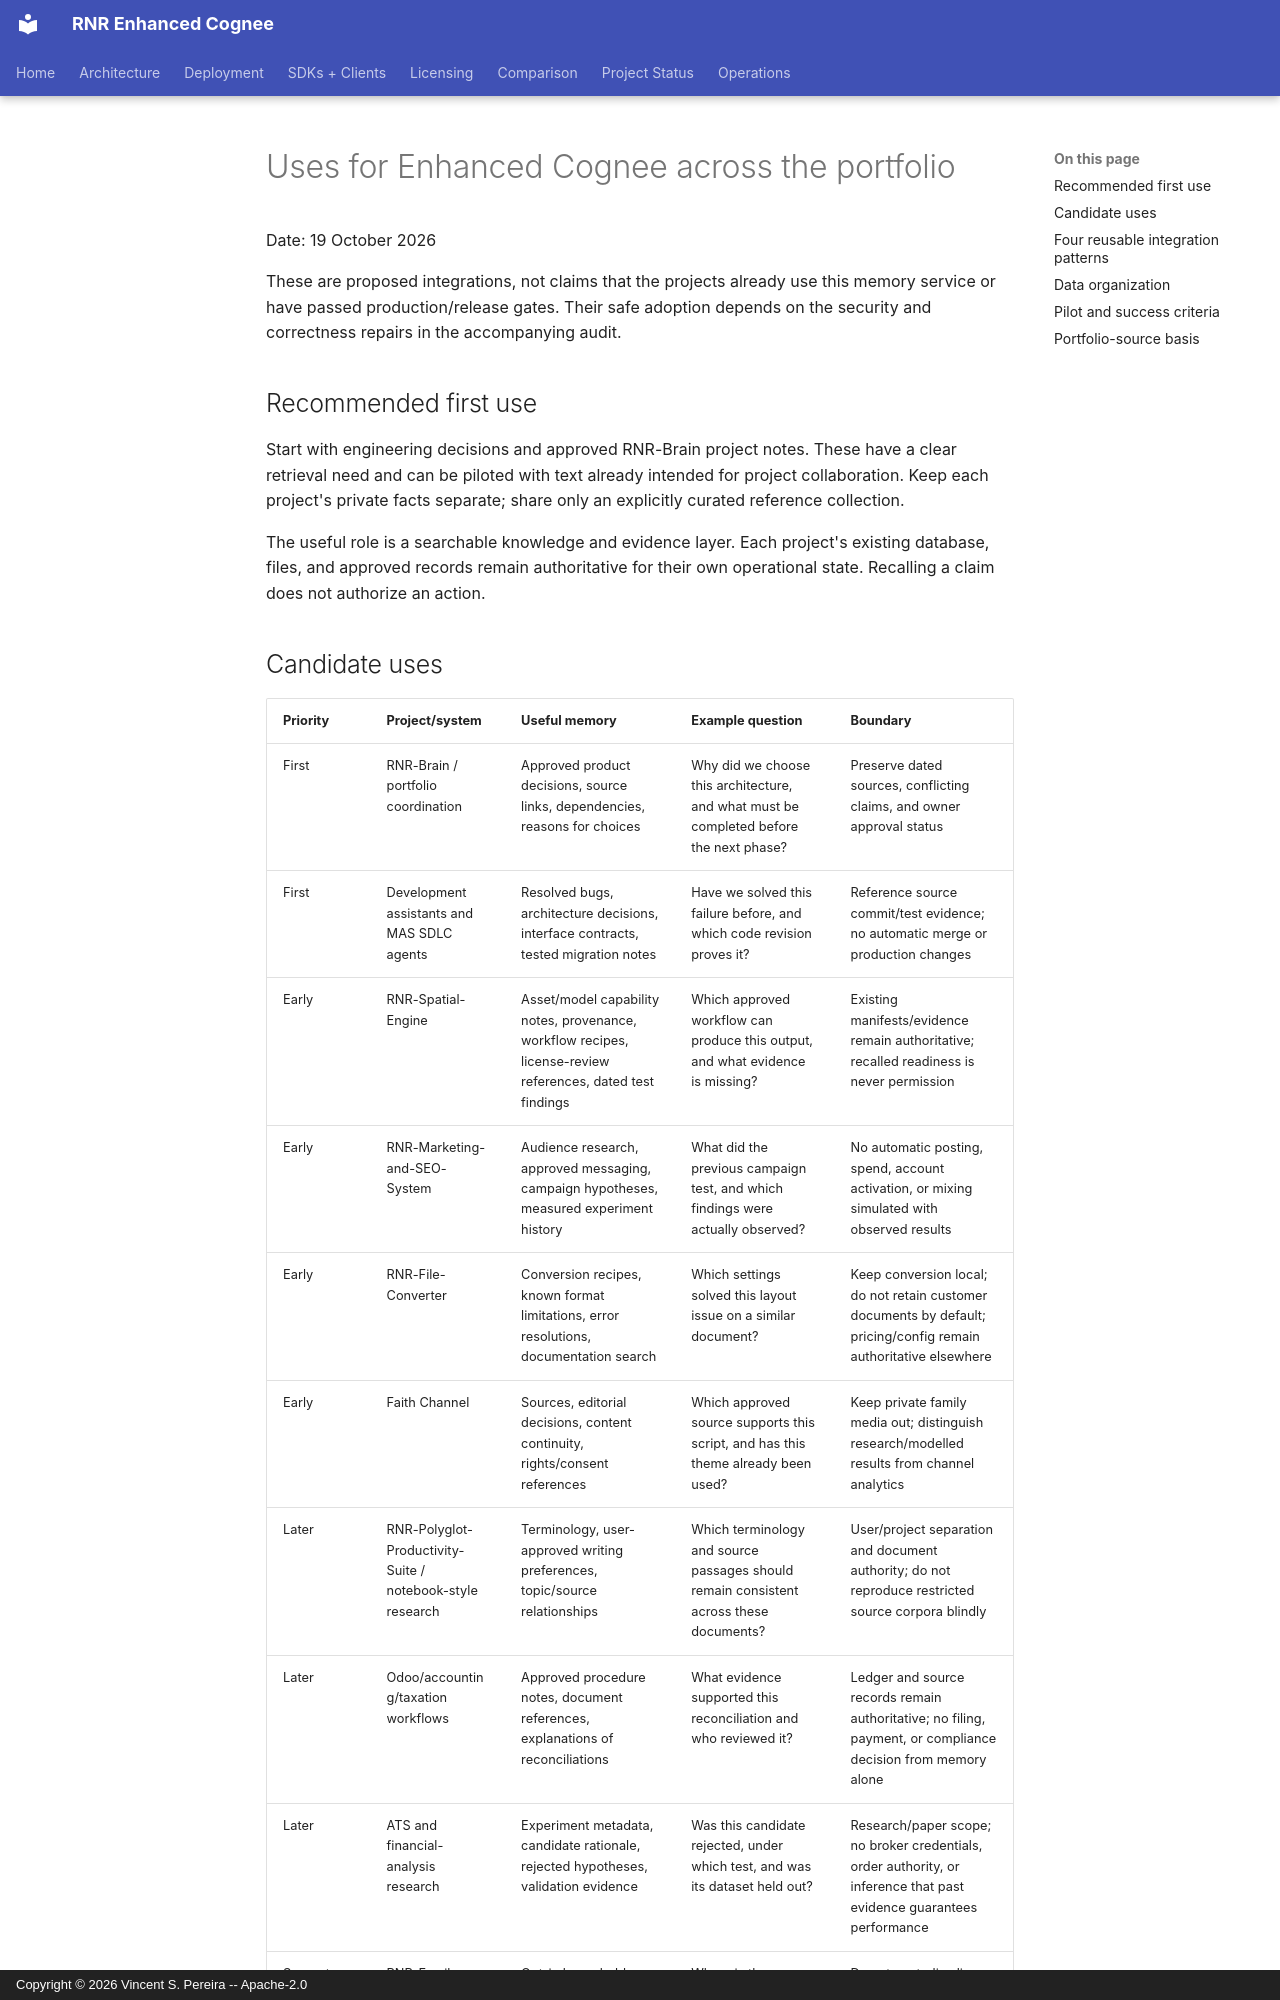

repository: vincentspereira/RNR-Enhanced-Cognee · page: reports/audits/2026-10-19-hermes-security/PORTFOLIO-USES/index.html · generator: mkdocs · copyright: Copyright © 2026 Vincent S. Pereira -- Apache-2.0

# Uses for Enhanced Cognee across the portfolio

Date: 19 October 2026

These are proposed integrations, not claims that the projects already use this
memory service or have passed production/release gates. Their safe adoption
depends on the security and correctness repairs in the accompanying audit.

## Recommended first use

Start with engineering decisions and approved RNR-Brain project notes. These
have a clear retrieval need and can be piloted with text already intended for
project collaboration. Keep each project's private facts separate; share only
an explicitly curated reference collection.

The useful role is a searchable knowledge and evidence layer. Each project's
existing database, files, and approved records remain authoritative for their
own operational state. Recalling a claim does not authorize an action.
